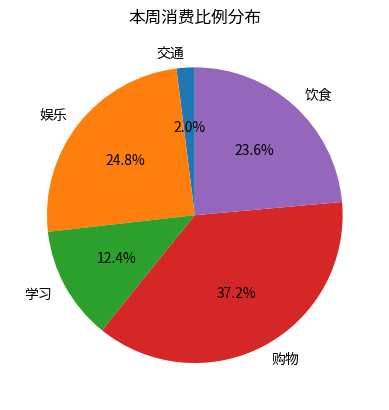

Reproduce this figure in Python.
import pandas as pd
import matplotlib.pyplot as plt

#第一步：创建数据 - 模拟你一周的消费记录
#我们将创建一个Python字典来表示数据
data = {
    '日期':['周一','周二','周三','周四','周五','周六','周日'],
    '类别':['饮食','交通','饮食','学习','娱乐','购物','饮食'],
    '金额':[25,8,30,50,100,150,40]
}
#第二步：创建一个 DataFrame
df = pd.DataFrame(data)

#打印整个表格，查看数据
print('==== 我的原始消费记录 ====')
print(df)

#第三步：进行简单的数据分析
print('\n==== 数据分析结果 ====')
#计算总支出
total_spending = df['金额'].sum()
print(f'本周总支出：{total_spending}元')

#计算各类别花费
category_spending = df.groupby('类别')['金额'].sum()
print('\n分类别支出')
print(category_spending)

#第四步：数据可视化 - 画出饼图
#让数据说话，直观看到钱花在哪里
print('n\正在生成图表...')
category_spending.plot.pie(
    title='本周消费比例分布',
    autopct='%1.1f%%',#显示百分比
    startangle=90 #让饼图从正上方开始
)
plt.ylabel('') #隐藏y轴标签
plt.show()
